Labelled photos from "dataset", an image-classification folder in alevinas/minecraftImagesRNA. The possible labels are: araña, cerdo, creeper, gato, vaca, zombie.

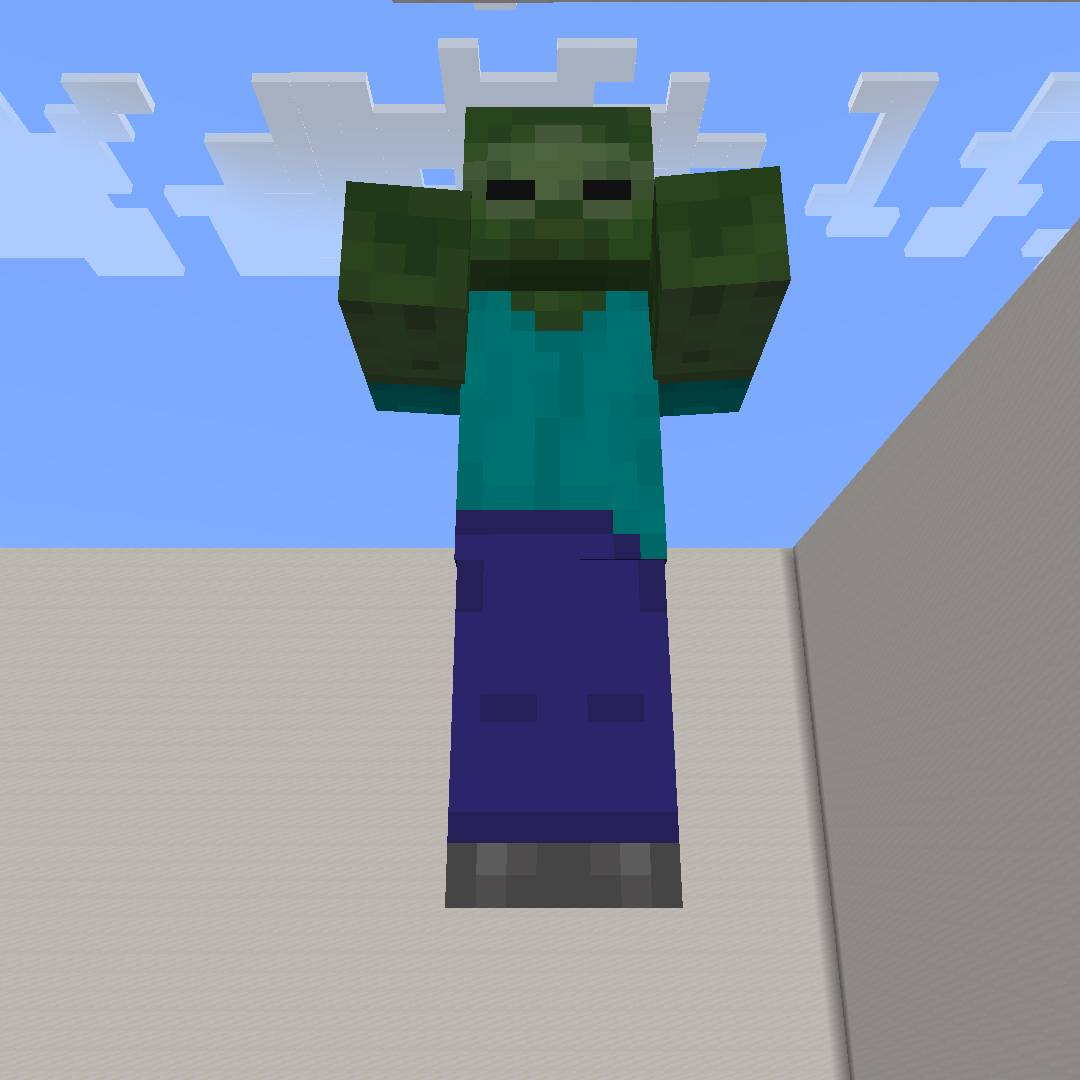
Label: zombie

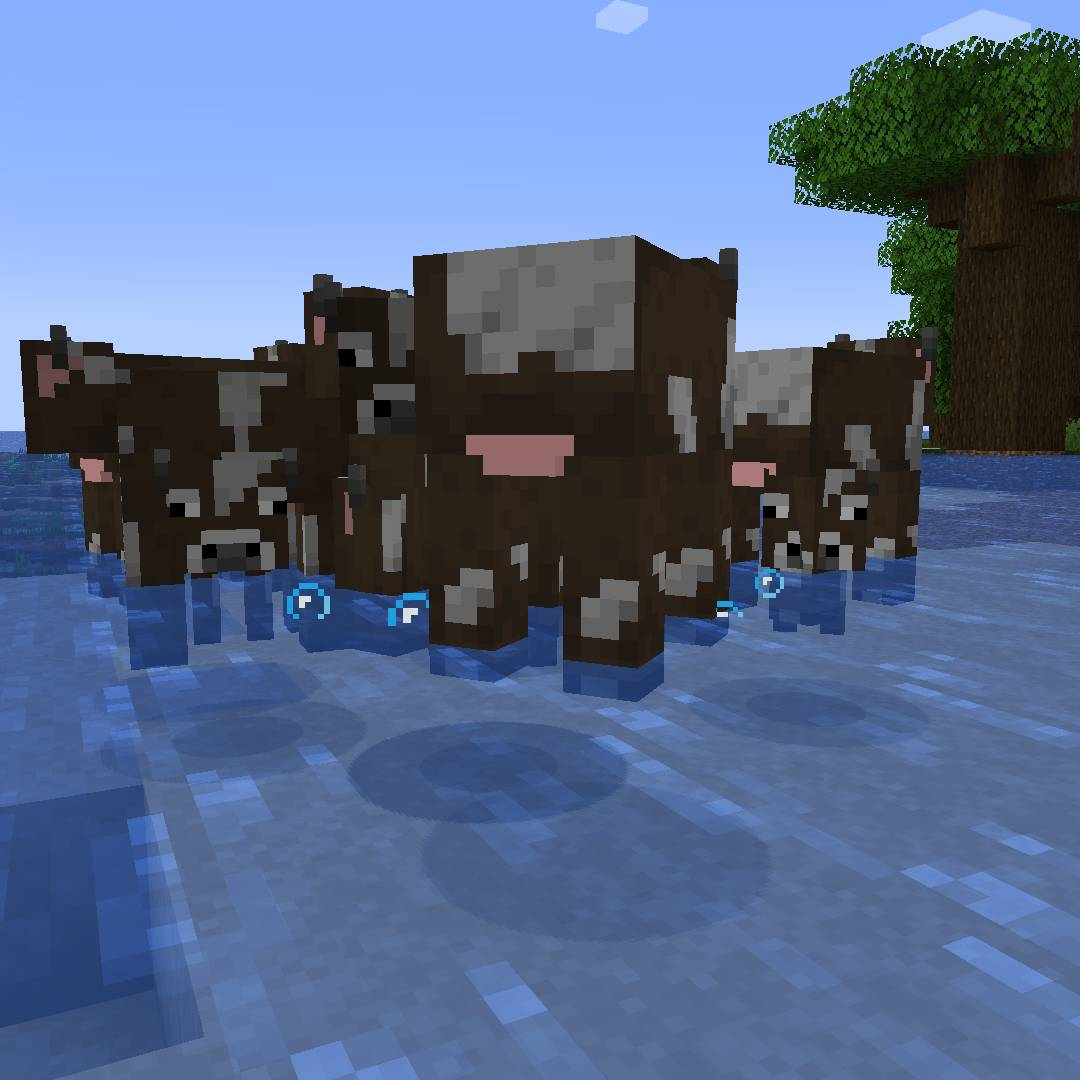
Label: vaca

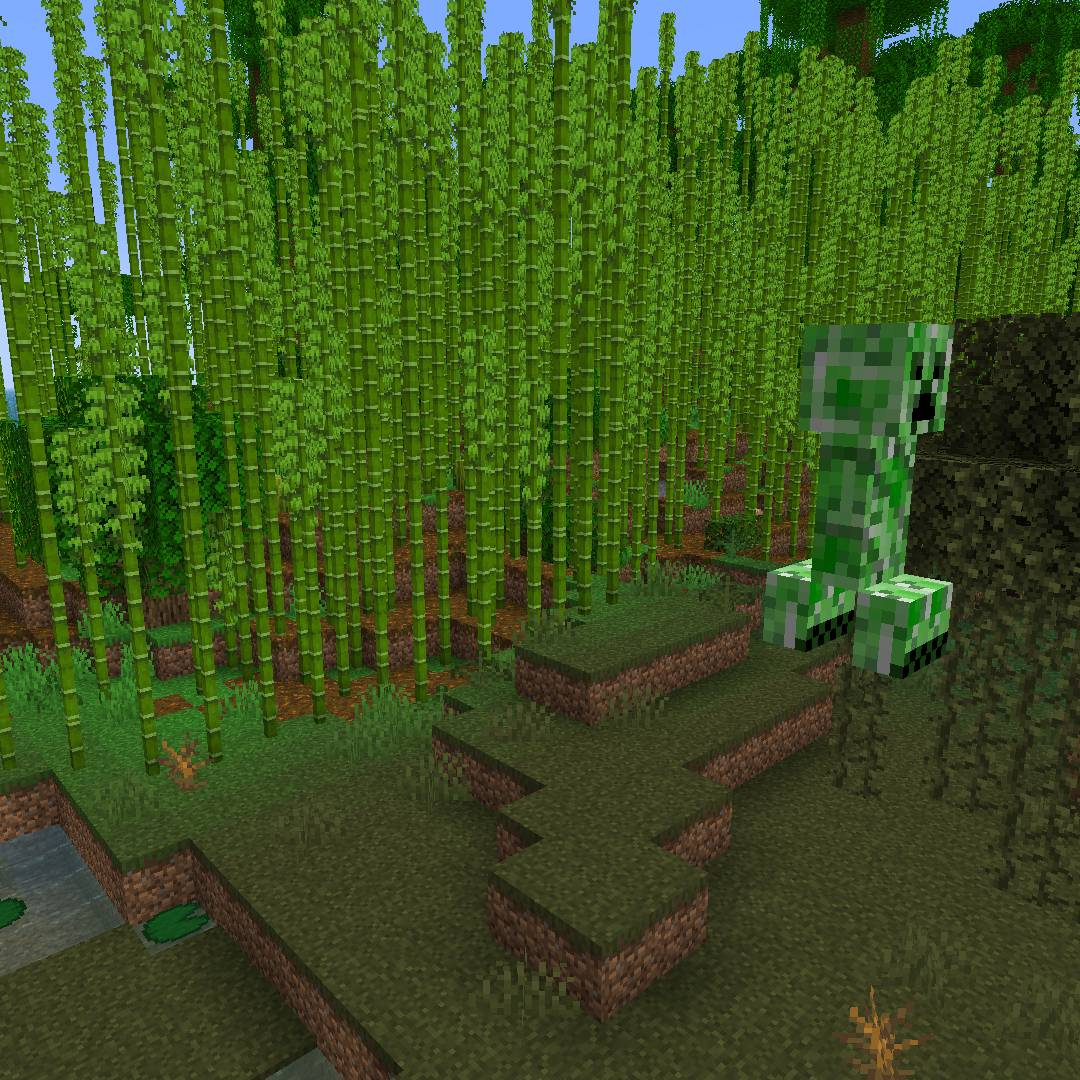
Label: creeper

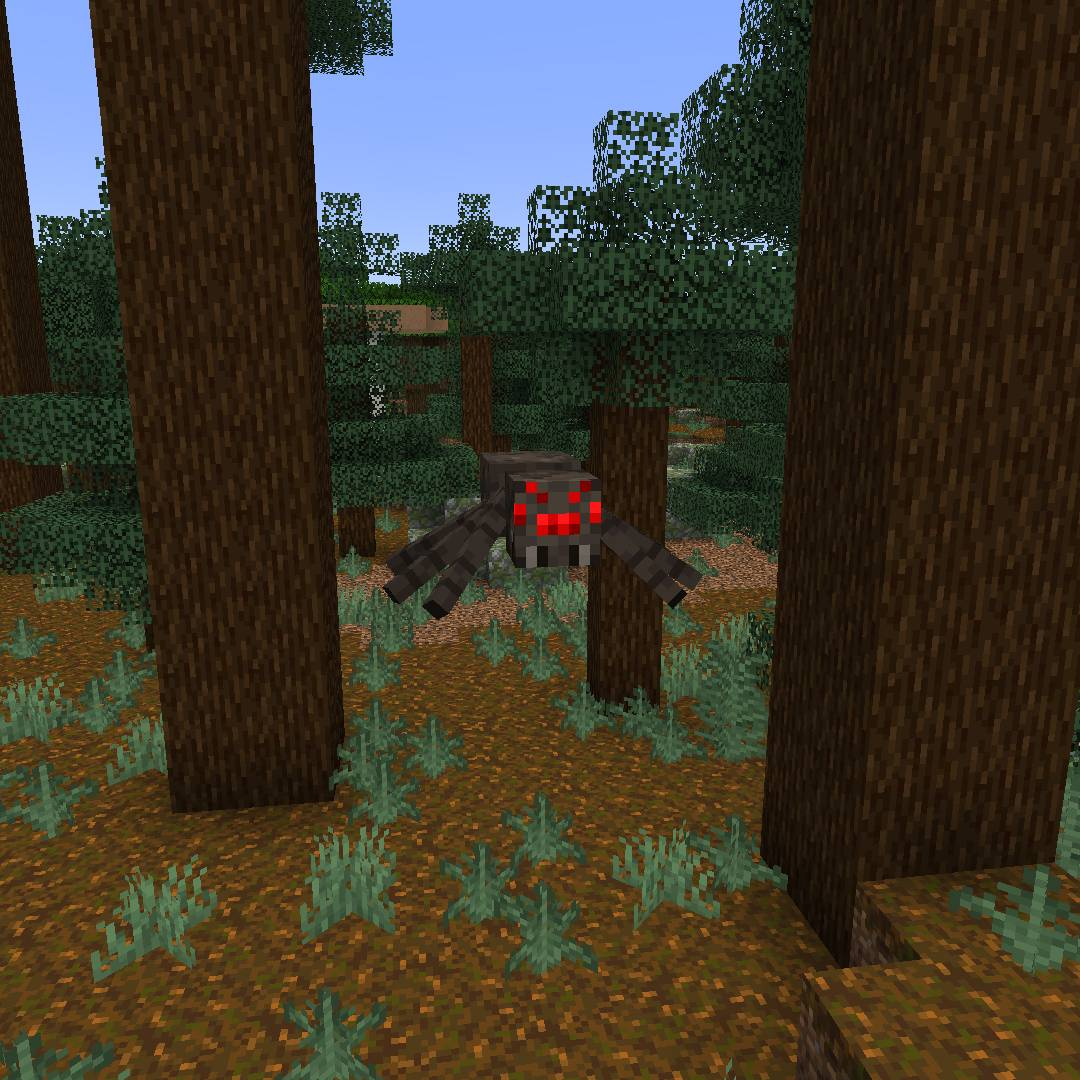
Label: araña

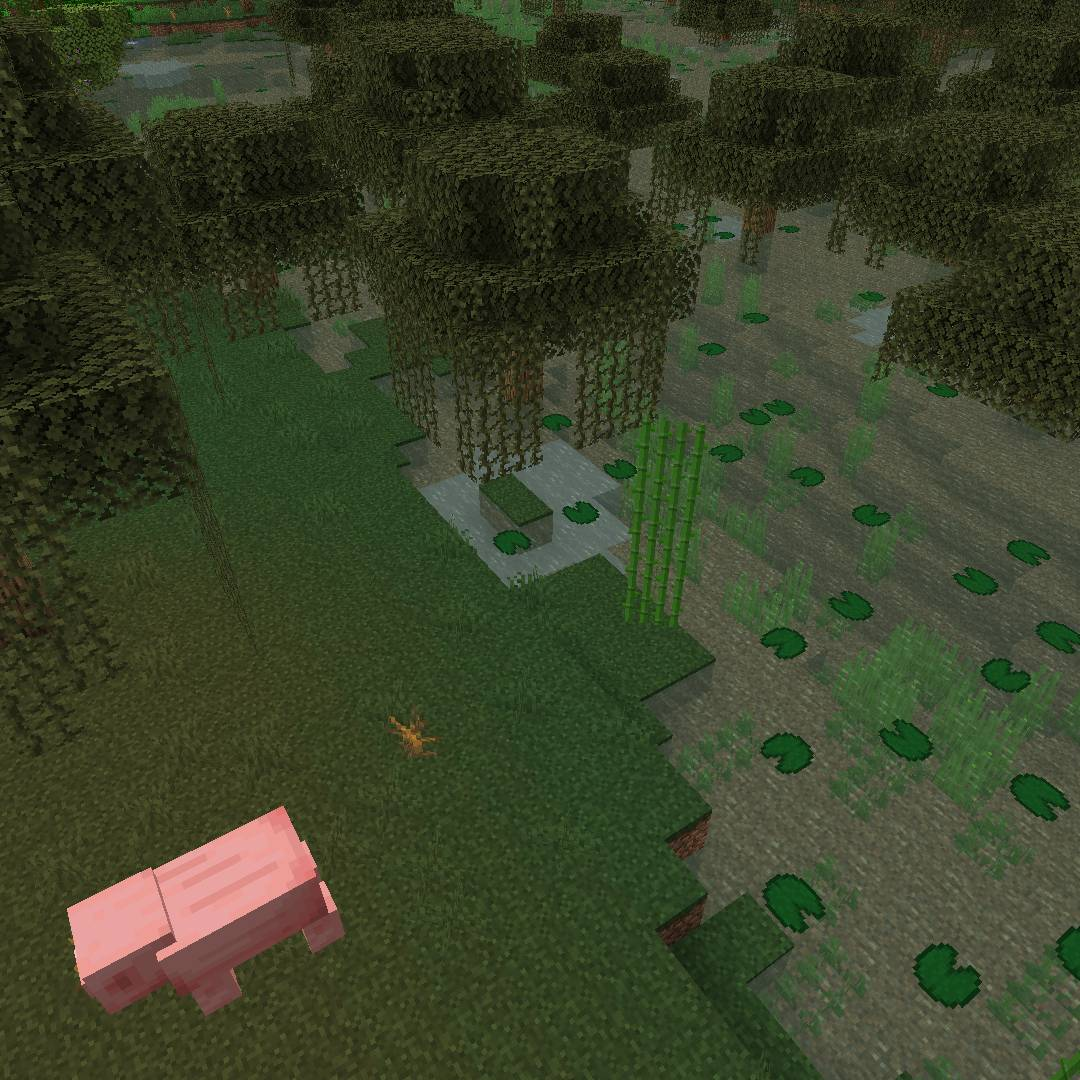
Label: cerdo

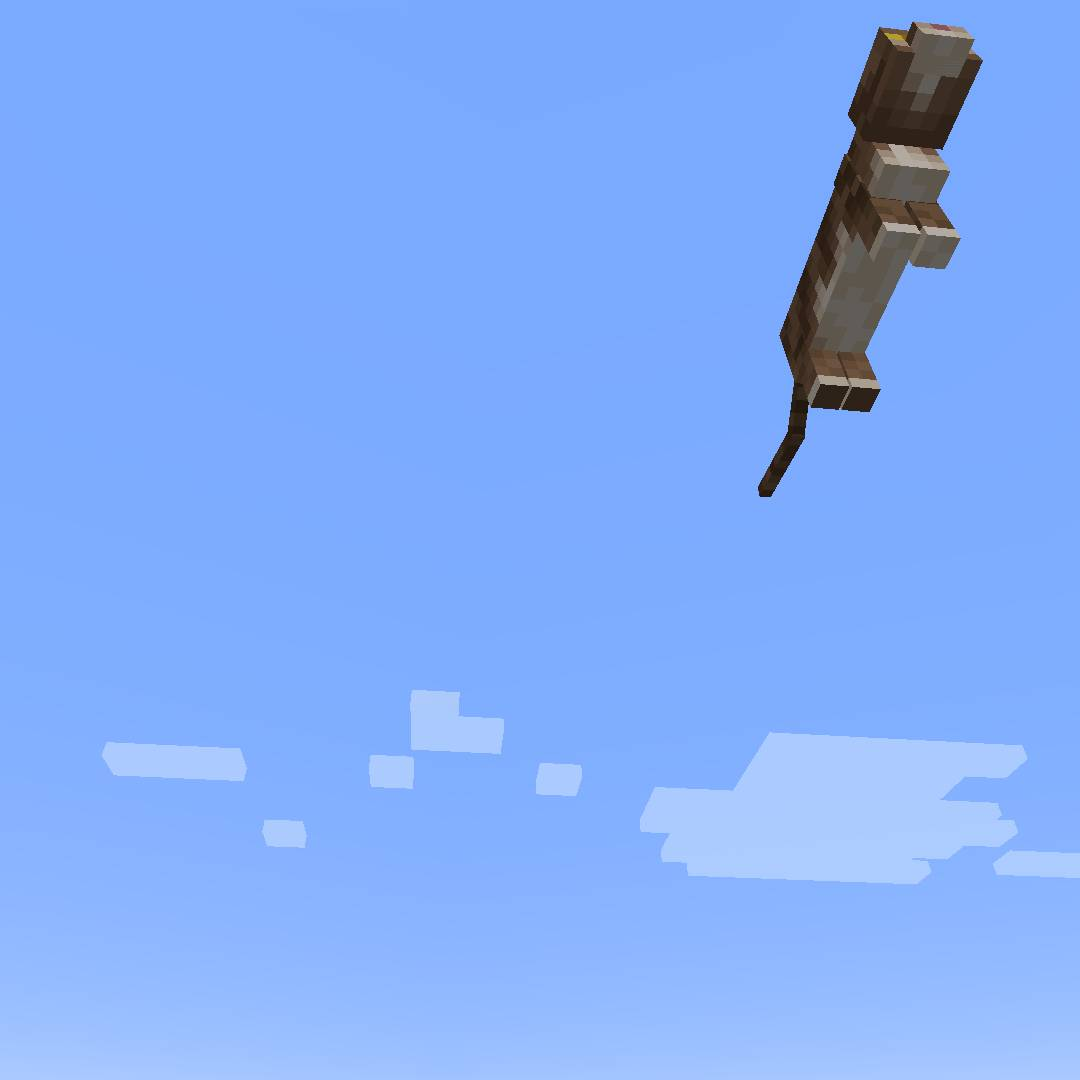
Label: gato
